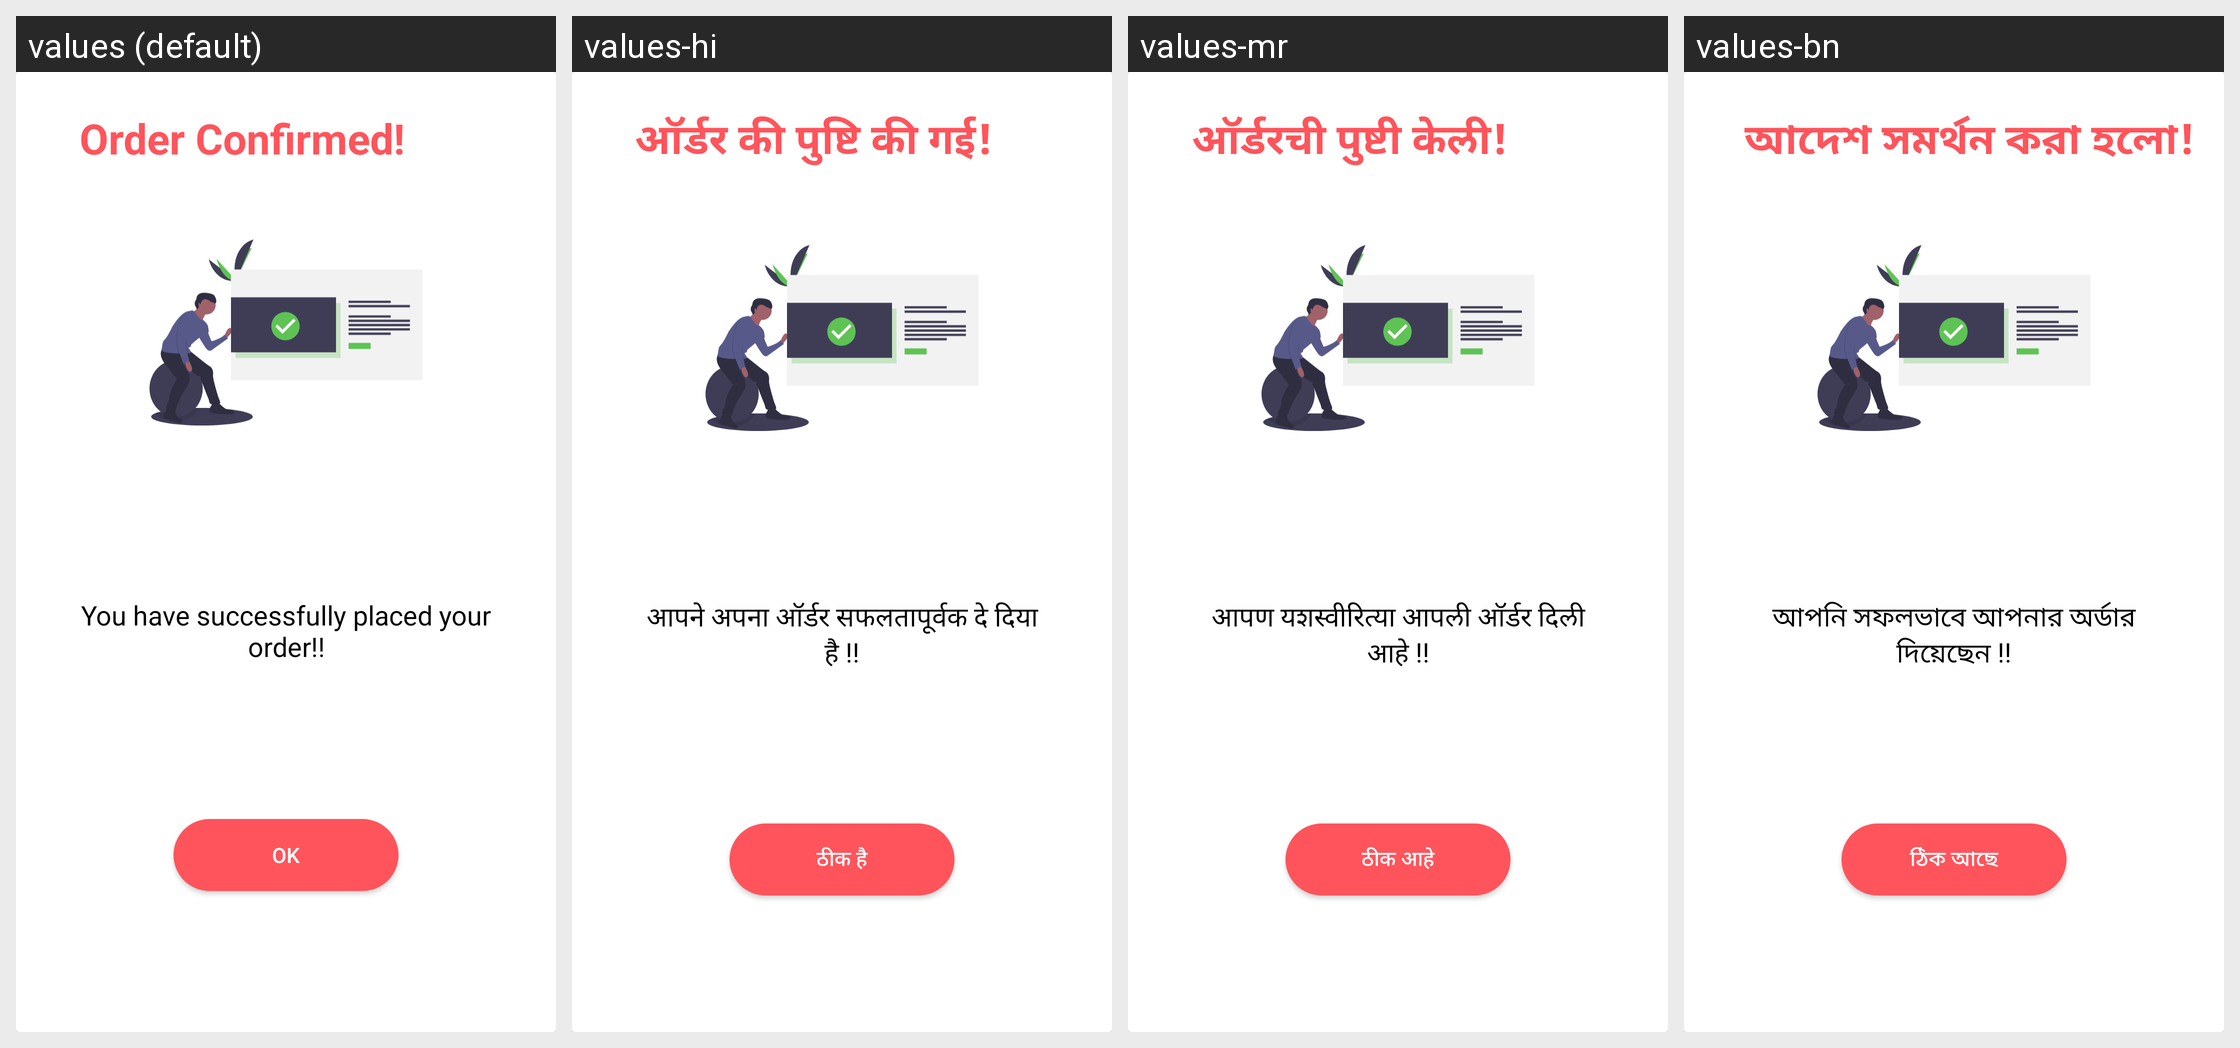

The same Android screen rendered under several of its app's locales, left to right. List the strings drawn on it with the default value and each locale's translation.
Android screen res/layout/confirm_dialog.xml rendered under 4 locales, left to right: values (default), values-hi, values-mr, values-bn. Device: Nexus 5 (rendered at 1080×1920; each locale shown at half size, 540×960, under a caption strip naming it); theme Theme.DilSe.
Other locales in the repository, not shown: values-gu.
Strings drawn on this screen, with the default value and each locale's value (text and hints the layout hard-codes, and strings that could not be matched under every locale, appear in the picture but are not listed):

order_confirmed
  values: Order Confirmed!
  values-hi: ऑर्डर की पुष्टि की गई!
  values-mr: ऑर्डरची पुष्टी केली!
  values-bn: আদেশ সমর্থন করা হলো!

confirm_desc
  values: You have successfully placed your order!!
  values-hi: आपने अपना ऑर्डर सफलतापूर्वक दे दिया है !!
  values-mr: आपण यशस्वीरित्या आपली ऑर्डर दिली आहे !!
  values-bn: আপনি সফলভাবে আপনার অর্ডার দিয়েছেন !!

ok
  values: Ok
  values-hi: ठीक है
  values-mr: ठीक आहे
  values-bn: ঠিক আছে
